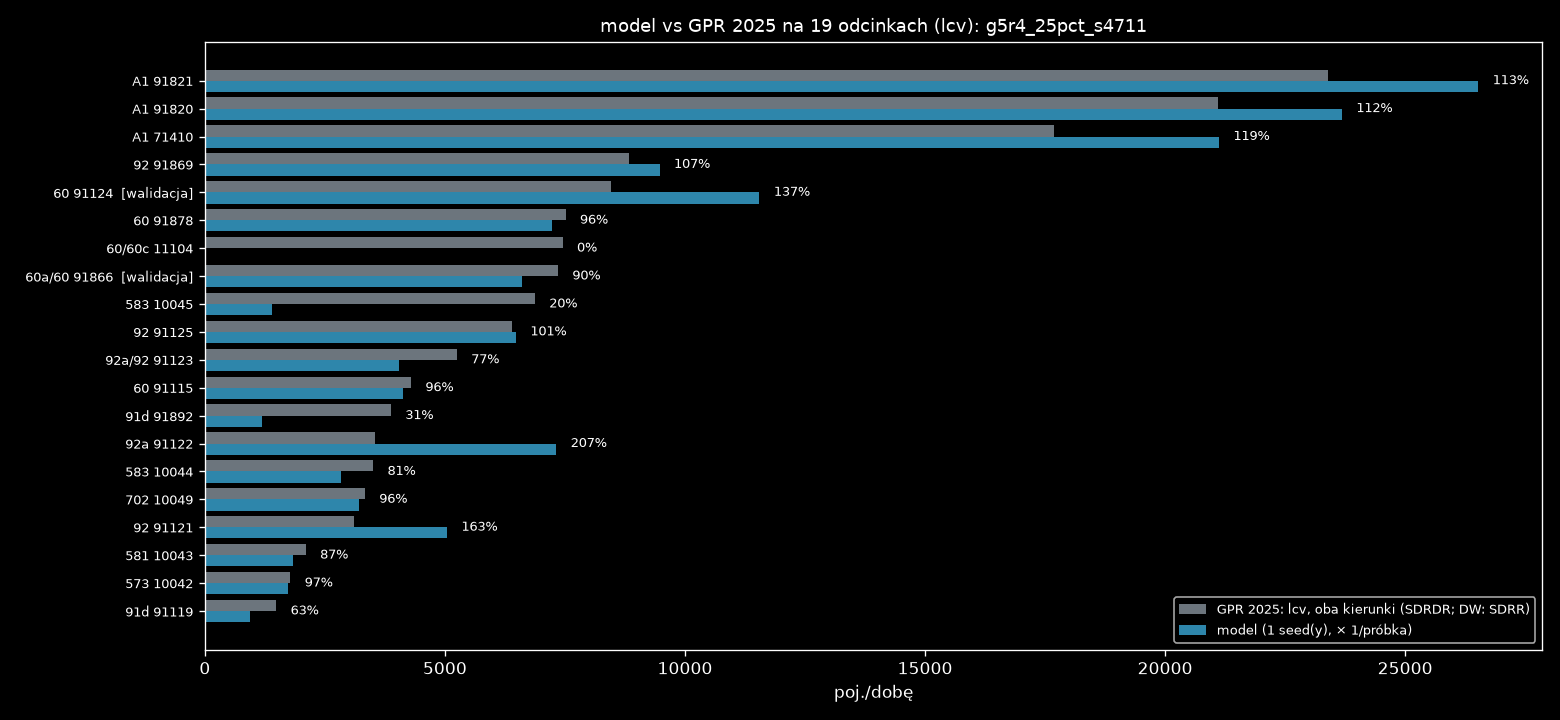

The table this chart was drawn from, first rows:
nr, droga, nazwa, rola, link, base_kind, gpr_all_dir, light_share, gpr_light_dir, model_dir, model_min, model_max, model_mieszk, model_przyj, model_wyjezdz, model_tlo, model_ciezkie, ratio, gap_light_dir
71410, A1, W. KOWAL /DK91/ - W. KUTNO PŁN. /DK60/, najblizszy, 4506143660003f, SDRDR, 13859, 0.627, 8692, 10740, 10740, 10740, 0.0, 220.0, 64.0, 10456, 3624, 1.236, -2048
71410, A1, W. KOWAL /DK91/ - W. KUTNO PŁN. /DK60/, przeciwny, 12784695850001f, SDRDR, 14344, 0.627, 8996, 10384, 10384, 10384, 0.0, 220.0, 64.0, 10100, 3492, 1.154, -1388
91820, A1, W. KUTNO PŁN. /DK60/ - W. KUTNO WSCH. /D…, najblizszy, 2908981330004f, SDRDR, 16241, 0.651, 10573, 12004, 12004, 12004, 0.0, 256.0, 12.0, 11736, 3948, 1.135, -1431
91820, A1, W. KUTNO PŁN. /DK60/ - W. KUTNO WSCH. /D…, przeciwny, 2908981320004f, SDRDR, 16163, 0.651, 10523, 11680, 11680, 11680, 0.0, 332.0, 20.0, 11328, 3928, 1.11, -1157
91821, A1, W. KUTNO WSCH. /DK92/ - W. PIĄTEK /DW703…, najblizszy, 2908962250003f, SDRDR, 16176, 0.705, 11397, 13624, 13624, 13624, 0.0, 24.0, 284.0, 13316, 3444, 1.195, -2227
91821, A1, W. KUTNO WSCH. /DK92/ - W. PIĄTEK /DW703…, przeciwny, 2915802350003f, SDRDR, 17040, 0.705, 12005, 12900, 12900, 12900, 0.0, 24.0, 284.0, 12592, 3240, 1.075, -894.8
91115, 60, TOPOLA KRÓL. /DK91/ - KUTNO /OBWODNICA (…, najblizszy, 5284376810020r, SDRDR, 2288, 0.947, 2168, 2100, 2100, 2100, 0.0, 32.0, 52.0, 2016, 120.0, 0.969, 67.97
91115, 60, TOPOLA KRÓL. /DK91/ - KUTNO /OBWODNICA (…, przeciwny, 5284376810020f, SDRDR, 2243, 0.947, 2125, 2032, 2032, 2032, 0.0, 24.0, 52.0, 1956, 104.0, 0.956, 93.03
91124, 60, KUTNO /OBWODNICA 1: UL. OBJAZDOWA (DK92)…, najblizszy, 3177068500003f, SDRDR, 5306, 0.797, 4229, 5828, 5828, 5828, 396.0, 1072, 128.0, 4232, 708.0, 1.378, -1599
91124, 60, KUTNO /OBWODNICA 1: UL. OBJAZDOWA (DK92)…, przeciwny, 2446692050004f, SDRDR, 5299, 0.797, 4223, 5724, 5724, 5724, 440.0, 1036, 128.0, 4120, 596.0, 1.355, -1501
91866, 60a/60, KUTNO /OBWODNICA 2: DK92, DW702 - UL. SK…, najblizszy, 2485778070001r, SDRDR, 4139, 0.846, 3503, 3340, 3340, 3340, 104.0, 404.0, 68.0, 2764, 372.0, 0.954, 162.7
91866, 60a/60, KUTNO /OBWODNICA 2: DK92, DW702 - UL. SK…, przeciwny, 2485778070001f, SDRDR, 4550, 0.846, 3851, 3260, 3260, 3260, 132.0, 360.0, 64.0, 2704, 432.0, 0.846, 591.3
91878, 60, KUTNO /UL. SKRAJNA/ - W. KUTNO PŁN. /A1/, najblizszy, 2337913730002f, SDRDR, 4404, 0.859, 3782, 3644, 3644, 3644, 0.0, 180.0, 132.0, 3332, 444.0, 0.963, 138.3
91878, 60, KUTNO /UL. SKRAJNA/ - W. KUTNO PŁN. /A1/, przeciwny, 2337913730002r, SDRDR, 4343, 0.859, 3730, 3580, 3580, 3580, 0.0, 188.0, 152.0, 3240, 468.0, 0.96, 149.7
91892, 91d, KROŚNIEWICE /OBWODNICA 1: W. BŁONIE (DK9…, najblizszy, 3971697130020f, SDRDR, 3287, 0.605, 1987, 848.0, 848.0, 848.0, 0.0, 8.0, 0.0, 840.0, 316.0, 0.427, 1139
91892, 91d, KROŚNIEWICE /OBWODNICA 1: W. BŁONIE (DK9…, przeciwny, 11417907930005f, SDRDR, 3122, 0.605, 1888, 344.0, 344.0, 344.0, 0.0, 0.0, 0.0, 344.0, 104.0, 0.182, 1544
91119, 91d, KROŚNIEWICE /OBWODNICA 2: W. BARDZINEK (…, najblizszy, 535075590000f, SDRDR, 1127, 0.609, 685.9, 308.0, 308.0, 308.0, 0.0, 0.0, 0.0, 308.0, 96.0, 0.449, 377.9
91119, 91d, KROŚNIEWICE /OBWODNICA 2: W. BARDZINEK (…, przeciwny, 4224826410001f, SDRDR, 1314, 0.609, 800.1, 624.0, 624.0, 624.0, 0.0, 0.0, 0.0, 624.0, 208.0, 0.78, 176.1
91121, 92, CHODÓW - KROŚNIEWICE /W. BARDZINEK (DK91…, najblizszy, 3016672060001f, SDRDR, 2345, 0.655, 1536, 2632, 2632, 2632, 0.0, 0.0, 0.0, 2632, 1148, 1.713, -1096
91121, 92, CHODÓW - KROŚNIEWICE /W. BARDZINEK (DK91…, przeciwny, 3016672060001r, SDRDR, 2394, 0.655, 1568, 2412, 2412, 2412, 0.0, 4.0, 0.0, 2408, 888.0, 1.538, -844.2
91122, 92a, KROŚNIEWICE /OBWODNICA: W. BŁONIE (DK91)…, najblizszy, 3016639930001f, SDRDR, 2785, 0.668, 1860, 2992, 2992, 2992, 0.0, 184.0, 0.0, 2808, 1176, 1.609, -1132
91122, 92a, KROŚNIEWICE /OBWODNICA: W. BŁONIE (DK91)…, przeciwny, 4510873690000f, SDRDR, 2508, 0.668, 1675, 4328, 4328, 4328, 0.0, 148.0, 4.0, 4176, 1520, 2.584, -2653
91123, 92a/92, KROŚNIEWICE /DW581/ - KUTNO /DK60/, najblizszy, 2059715680002f, SDRDR, 3425, 0.759, 2598, 2880, 2880, 2880, 0.0, 332.0, 28.0, 2520, 752.0, 1.109, -282.2
91123, 92a/92, KROŚNIEWICE /DW581/ - KUTNO /DK60/, przeciwny, 4619668920011f, SDRDR, 3492, 0.759, 2649, 1160, 1160, 1160, 0.0, 220.0, 8.0, 932.0, 324.0, 0.438, 1489
91869, 92, KUTNO /DK60, DW702/ - W. KUTNO WSCH. /A1…, najblizszy, 4496570650002f, SDRDR, 5593, 0.781, 4371, 4876, 4876, 4876, 8.0, 816.0, 472.0, 3580, 1072, 1.116, -505.2
91869, 92, KUTNO /DK60, DW702/ - W. KUTNO WSCH. /A1…, przeciwny, 4461609300002f, SDRDR, 5716, 0.781, 4466, 4596, 4596, 4596, 4.0, 960.0, 496.0, 3136, 980.0, 1.029, -129.8
91125, 92, W. KUTNO WSCH. /A1/ - BEDLNO /DW583/, najblizszy, 5011849660001f, SDRDR, 5104, 0.622, 3177, 3344, 3344, 3344, 0.0, 496.0, 168.0, 2680, 1516, 1.053, -167.1
91125, 92, W. KUTNO WSCH. /A1/ - BEDLNO /DW583/, przeciwny, 4909889060000f, SDRDR, 5158, 0.622, 3210, 3136, 3136, 3136, 0.0, 444.0, 152.0, 2540, 1540, 0.977, 74.11
10042, 573, KAMIENIEC - GR. WOJ. (ŁÓDZKIE) - ŻYCHLIN…, najblizszy, 2835770890014r, SDRR, 924.5, 0.962, 889.5, 884.0, 884.0, 884.0, 0.0, 0.0, 0.0, 884.0, 36.0, 0.994, 5.5
10042, 573, KAMIENIEC - GR. WOJ. (ŁÓDZKIE) - ŻYCHLIN…, przeciwny, 2835770890014f, SDRR, 924.5, 0.962, 889.5, 844.0, 844.0, 844.0, 0.0, 0.0, 0.0, 844.0, 40.0, 0.949, 45.5
10043, 581, ŁANIĘTA /GR. WOJ. (ŁÓDZKIE)/ - KROŚNIEWI…, najblizszy, 2296014200004f, SDRR, 1168, 0.899, 1050, 912.0, 912.0, 912.0, 0.0, 0.0, 0.0, 912.0, 120.0, 0.869, 138.0
10043, 581, ŁANIĘTA /GR. WOJ. (ŁÓDZKIE)/ - KROŚNIEWI…, przeciwny, 2296014200004r, SDRR, 1168, 0.899, 1050, 916.0, 916.0, 916.0, 0.0, 4.0, 4.0, 908.0, 124.0, 0.872, 134.0
10044, 583, BEDLNO /DK92/ - DOBRZELIN /UL. NARUTOWIC…, najblizszy, 12054176470011f, SDRR, 1860, 0.942, 1752, 1444, 1444, 1444, 0.0, 0.0, 0.0, 1444, 96.0, 0.824, 308.0
10044, 583, BEDLNO /DK92/ - DOBRZELIN /UL. NARUTOWIC…, przeciwny, 12054176470011r, SDRR, 1860, 0.942, 1752, 1392, 1392, 1392, 0.0, 4.0, 0.0, 1388, 104.0, 0.795, 360.0
10045, 583, DOBRZELIN /UL. NARUTOWICZA (DW583)/ - ŻY…, najblizszy, 13369519080005f, SDRR, 3567, 0.963, 3436, 252.0, 252.0, 252.0, 0.0, 32.0, 0.0, 220.0, 8.0, 0.073, 3184
10045, 583, DOBRZELIN /UL. NARUTOWICZA (DW583)/ - ŻY…, przeciwny, 13369519080005r, SDRR, 3567, 0.963, 3436, 1144, 1144, 1144, 0.0, 20.0, 0.0, 1124, 48.0, 0.333, 2292
10049, 702, KUTNO (DK92) - PIĄTEK /UL. ŁĘCZYCKA (DW7…, najblizszy, 2497842320002r, SDRR, 1864, 0.894, 1666, 1628, 1628, 1628, 0.0, 204.0, 72.0, 1352, 196.0, 0.977, 38.0
10049, 702, KUTNO (DK92) - PIĄTEK /UL. ŁĘCZYCKA (DW7…, przeciwny, 2497842320002f, SDRR, 1864, 0.894, 1666, 1576, 1576, 1576, 0.0, 204.0, 72.0, 1300, 168.0, 0.946, 90.0
11104, 60/60c, W. KUTNO PŁN. /A1/ - GOSTYNIN /OBWODNICA…, najblizszy, 2934227590005f, SDRDR, 4893, 0.765, 3744, 0.0, 0.0, 0.0, 0.0, 0.0, 0.0, 0.0, 0.0, 0.0, 3744
11104, 60/60c, W. KUTNO PŁN. /A1/ - GOSTYNIN /OBWODNICA…, przeciwny, 2934227590005r, SDRDR, 4844, 0.765, 3707, 0.0, 0.0, 0.0, 0.0, 0.0, 0.0, 0.0, 0.0, 0.0, 3707
